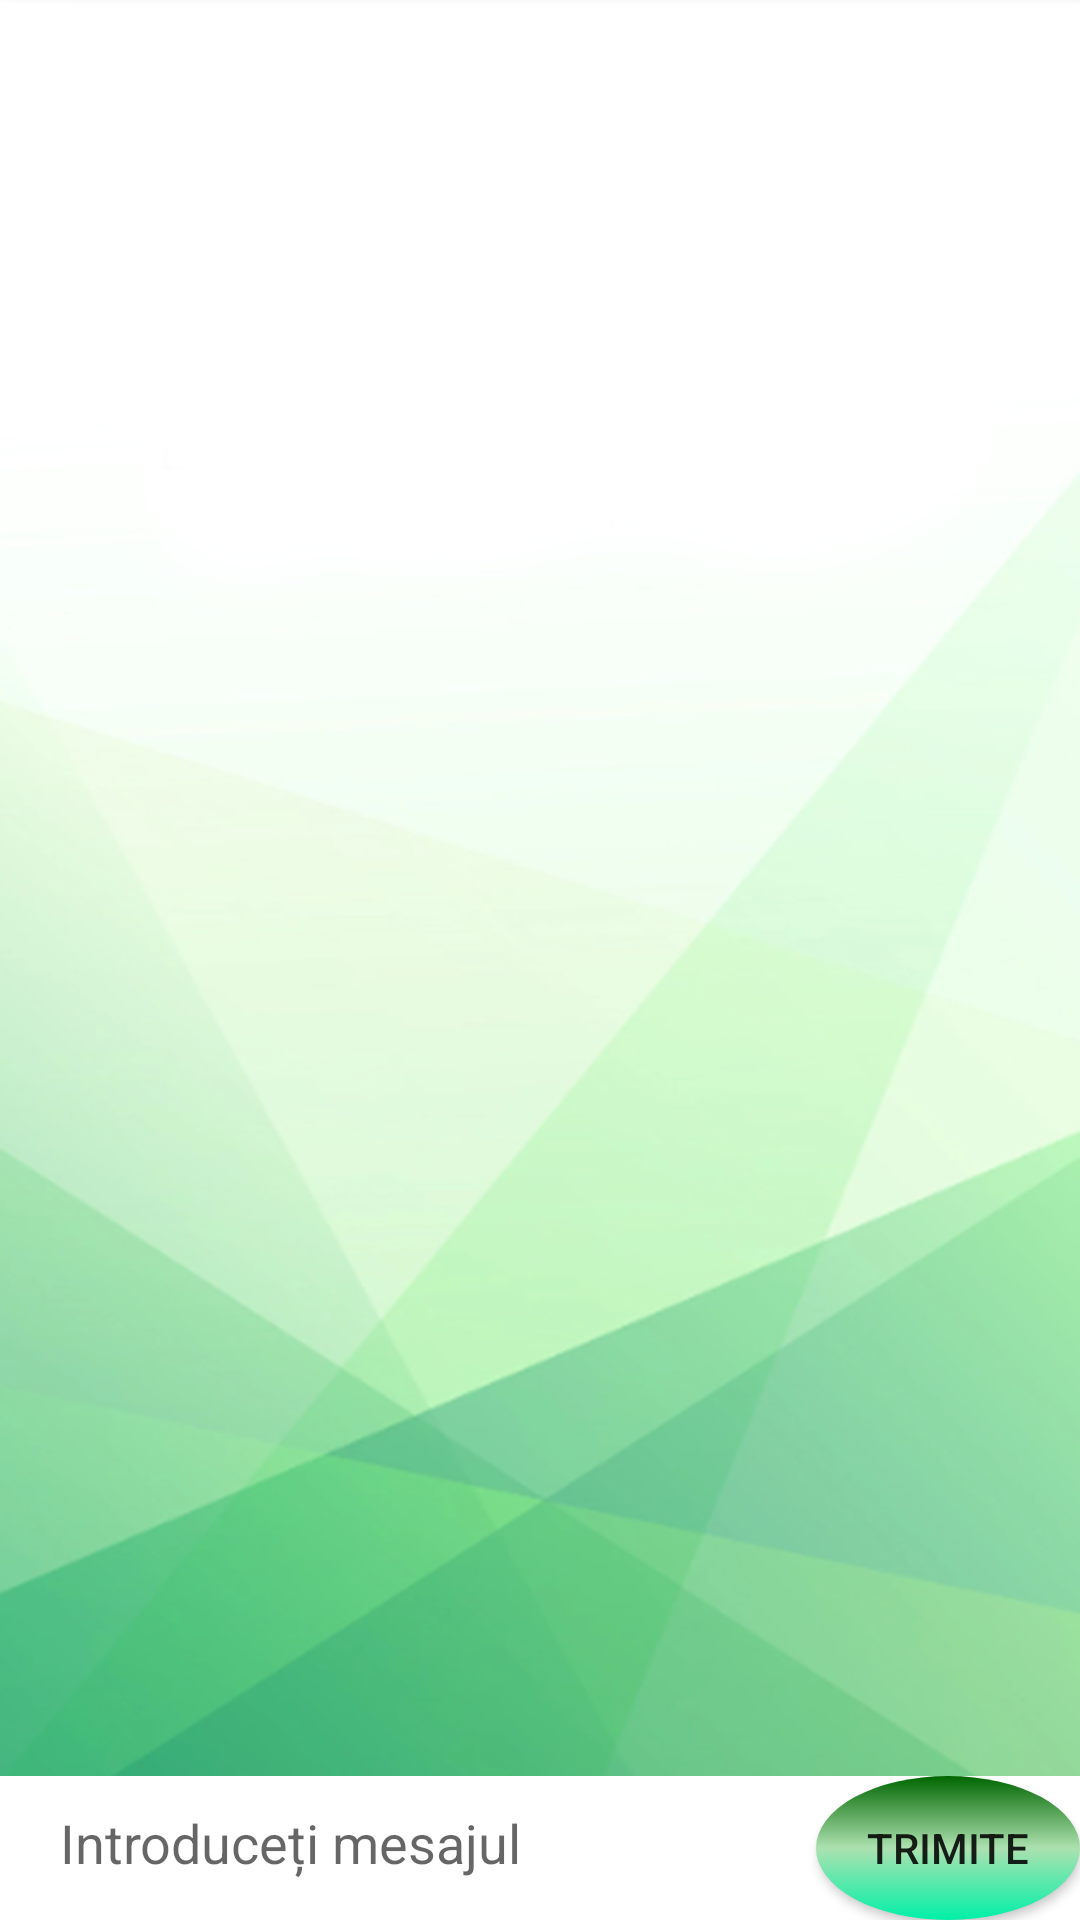

The Android layout XML behind this screen, and the referenced resources:
<!-- AndroidManifest.xml: application theme Theme.Licenta -->
<!-- res/layout/activity_chat_group.xml -->
<LinearLayout xmlns:android="http://schemas.android.com/apk/res/android"
    android:layout_width="match_parent"
    android:layout_height="match_parent"
    android:orientation="vertical"
    android:background="@drawable/background1">

    <ListView
        android:id="@+id/messageListView"
        android:layout_width="match_parent"
        android:layout_height="0dp"
        android:layout_weight="1"
        android:divider="@android:color/darker_gray"
        android:dividerHeight="1dp" />

    <LinearLayout
        android:layout_width="match_parent"
        android:layout_height="wrap_content"
        android:orientation="horizontal"
        android:background="@color/white"
        >

        <EditText
            android:id="@+id/messageEditText"
            android:layout_width="0dp"
            android:layout_height="wrap_content"
            android:layout_weight="1"
            android:hint="Introduceți mesajul"
            android:background="@color/white"
             android:paddingLeft="10dp"
            android:layout_marginLeft="10dp"/>

        <Button
            android:id="@+id/sendButton"
            android:layout_width="wrap_content"
            android:layout_height="wrap_content"
            android:text="Trimite"
            style="@style/MyButtonStyle"/>

    </LinearLayout>

</LinearLayout>
<!-- resources referenced by this layout -->
<resources>
  <color name="white">#FFFFFFFF</color>
  <!-- drawable background1: png bitmap (drawable, 160817 bytes) -->
  <style name="MyButtonStyle" parent="Widget.AppCompat.Button">
          <item name="android:background">@drawable/button</item>
      </style>
  <style name="Theme.Licenta" parent="Theme.AppCompat.Light.DarkActionBar">
          
          <item name="colorPrimary">@color/purple_500</item>
          <item name="colorPrimaryVariant">@color/purple_700</item>
          <item name="colorOnPrimary">@color/white</item>
          
          <item name="colorSecondary">@color/teal_200</item>
          <item name="colorSecondaryVariant">@color/teal_700</item>
          <item name="colorOnSecondary">@color/black</item>
          
          <item name="android:statusBarColor">?attr/colorPrimaryVariant</item>
          
          <item name="android:actionMenuTextColor">@color/black</item>
      </style>
  <!-- drawable button (drawable) -->
  <?xml version="1.0" encoding="utf-8"?>
  <selector xmlns:android="http://schemas.android.com/apk/res/android">
  <item android:state_pressed="false">
      <shape xmlns:android="http://schemas.android.com/apk/res/android" android:shape="oval">
          <gradient
              android:startColor="#006600"
              android:centerColor="#ACE1AF"
              android:endColor="#00F0A8"
              android:angle="80" />
      </shape>
  </item>
      <item android:state_pressed="true">
          <shape xmlns:android="http://schemas.android.com/apk/res/android" android:shape="oval">
              <gradient
                  android:startColor="#006600"
                  android:centerColor="#ACE1AF"
                  android:endColor="#00F0A8"
                  android:angle="80" />
          </shape>
      </item>
  </selector>
  <color name="purple_500">#FF6200EE</color>
  <color name="purple_700">#FF3700B3</color>
  <color name="teal_200">#FF03DAC5</color>
  <color name="teal_700">#FF018786</color>
  <color name="black">#FF000000</color>
</resources>
